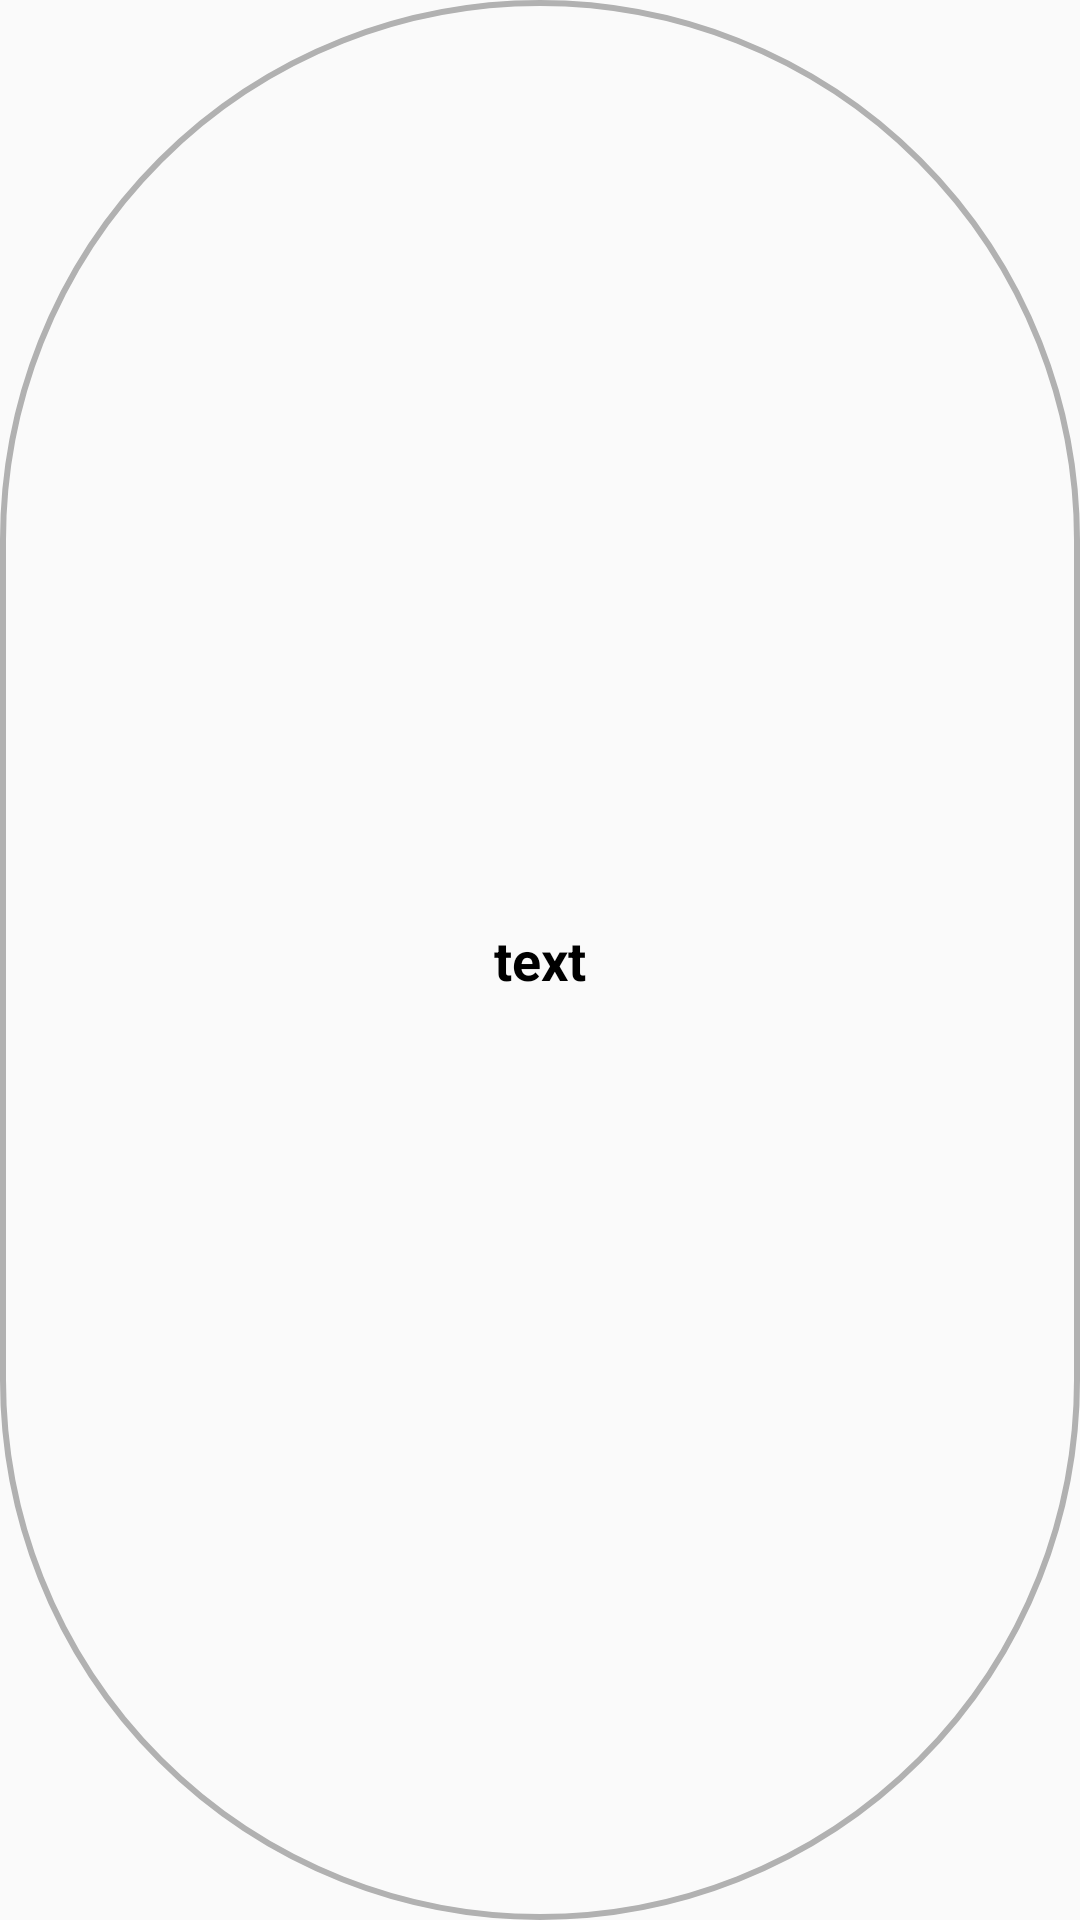

Produce the Android XML layout that renders to this screen, including the resource entries it uses.
<!-- AndroidManifest.xml: application theme Theme.AppCompat.Light.NoActionBar -->
<!-- res/layout/vocabulary_item.xml -->
<?xml version="1.0" encoding="utf-8"?>
<RelativeLayout xmlns:android="http://schemas.android.com/apk/res/android"
    android:layout_width="42dp"
    android:background="@drawable/bg_vocabulary_item"
    android:layout_height="42dp">
    <TextView
        android:textStyle="bold"
        android:textColor="#000"
        android:text="text"
        android:textSize="18sp"
        android:layout_centerInParent="true"
        android:gravity="center"
        android:id="@+id/text_vocabulary"
        android:layout_width="wrap_content"
        android:layout_height="wrap_content" />
    <ImageView
        android:scaleType="fitXY"
        android:layout_centerInParent="true"
        android:src="@mipmap/ic_launcher_round"
        android:id="@+id/image_vocabulary"
        android:layout_width="42dp"
        android:layout_height="42dp" />
</RelativeLayout>
<!-- resources referenced by this layout -->
<resources>
  <!-- drawable bg_vocabulary_item (drawable) -->
  <?xml version="1.0" encoding="utf-8"?>
  <shape xmlns:android="http://schemas.android.com/apk/res/android">
      <stroke android:color="#b1b1b1" android:width="2dp"/>
      <corners android:radius="360dp"/>
      <padding android:bottom="8dp" android:left="8dp" android:right="8dp" android:top="8dp"/>
  </shape>
</resources>
